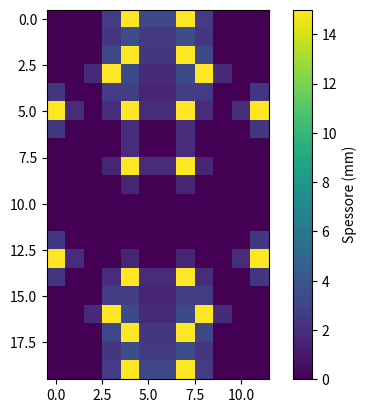

This chart was generated by the following Python code:
import numpy as np
from scipy.ndimage import gaussian_filter
import matplotlib.pyplot as plt

length = 200
width = 120
height = 15

grid_length = length/10
grid_width = width/10

heights = np.full((int(grid_length), int(grid_width)), height)
mask = np.full((int(grid_length), int(grid_width)), False)

mask[0,4] = True   # buchi differenziale anteriore  
mask[0,7] = True   # buchi differenziale anteriore
mask[2,4] = True   # buchi differenziale anteriore
mask[2,7] = True   # buchi differenziale anteriore
mask[3,3] = True     #buchi gabbia 
mask[3,8] = True     #buchi gabbia
mask[5,0] = True     #buchi gabbia
mask[5,11] = True    #buchi gabbia
mask[13,0] = True    #buchi gabbia
mask[13,11] = True   #buchi gabbia
mask[16,3]  = True   #buchi gabbia
mask[16,8] = True    #buchi gabbia
mask[5,4] = True       #buchi hardware
mask[5,7] = True       #buchi hardware
mask[8,4] = True       #buchi hardware
mask[8,7] = True       #buchi hardware
mask[14,4] = True      #buchi hardware
mask[14,7] = True      #buchi hardware
mask[17,4] = True   #buchi differenziale posteriore
mask[17,7] = True   #buchi differenziale posteriore
mask[19,4] = True   #buchi differenziale posteriore
mask[19,7] = True   #buchi differenziale posteriore

def generate_chassis(heights, mask):
    chassis = heights.copy()
    chassis[mask] = 15
    chassis = gaussian_filter(chassis, sigma=1)
    chassis[mask] = 15
    chassis[chassis < 1.5] = 0
    return chassis

heights2 = np.full((int(grid_length), int(grid_width)), 0.1)
chassis = generate_chassis(heights2, mask)
print(chassis)

plt.imshow(chassis, cmap='viridis')
plt.colorbar(label='Spessore (mm)')
plt.show()
